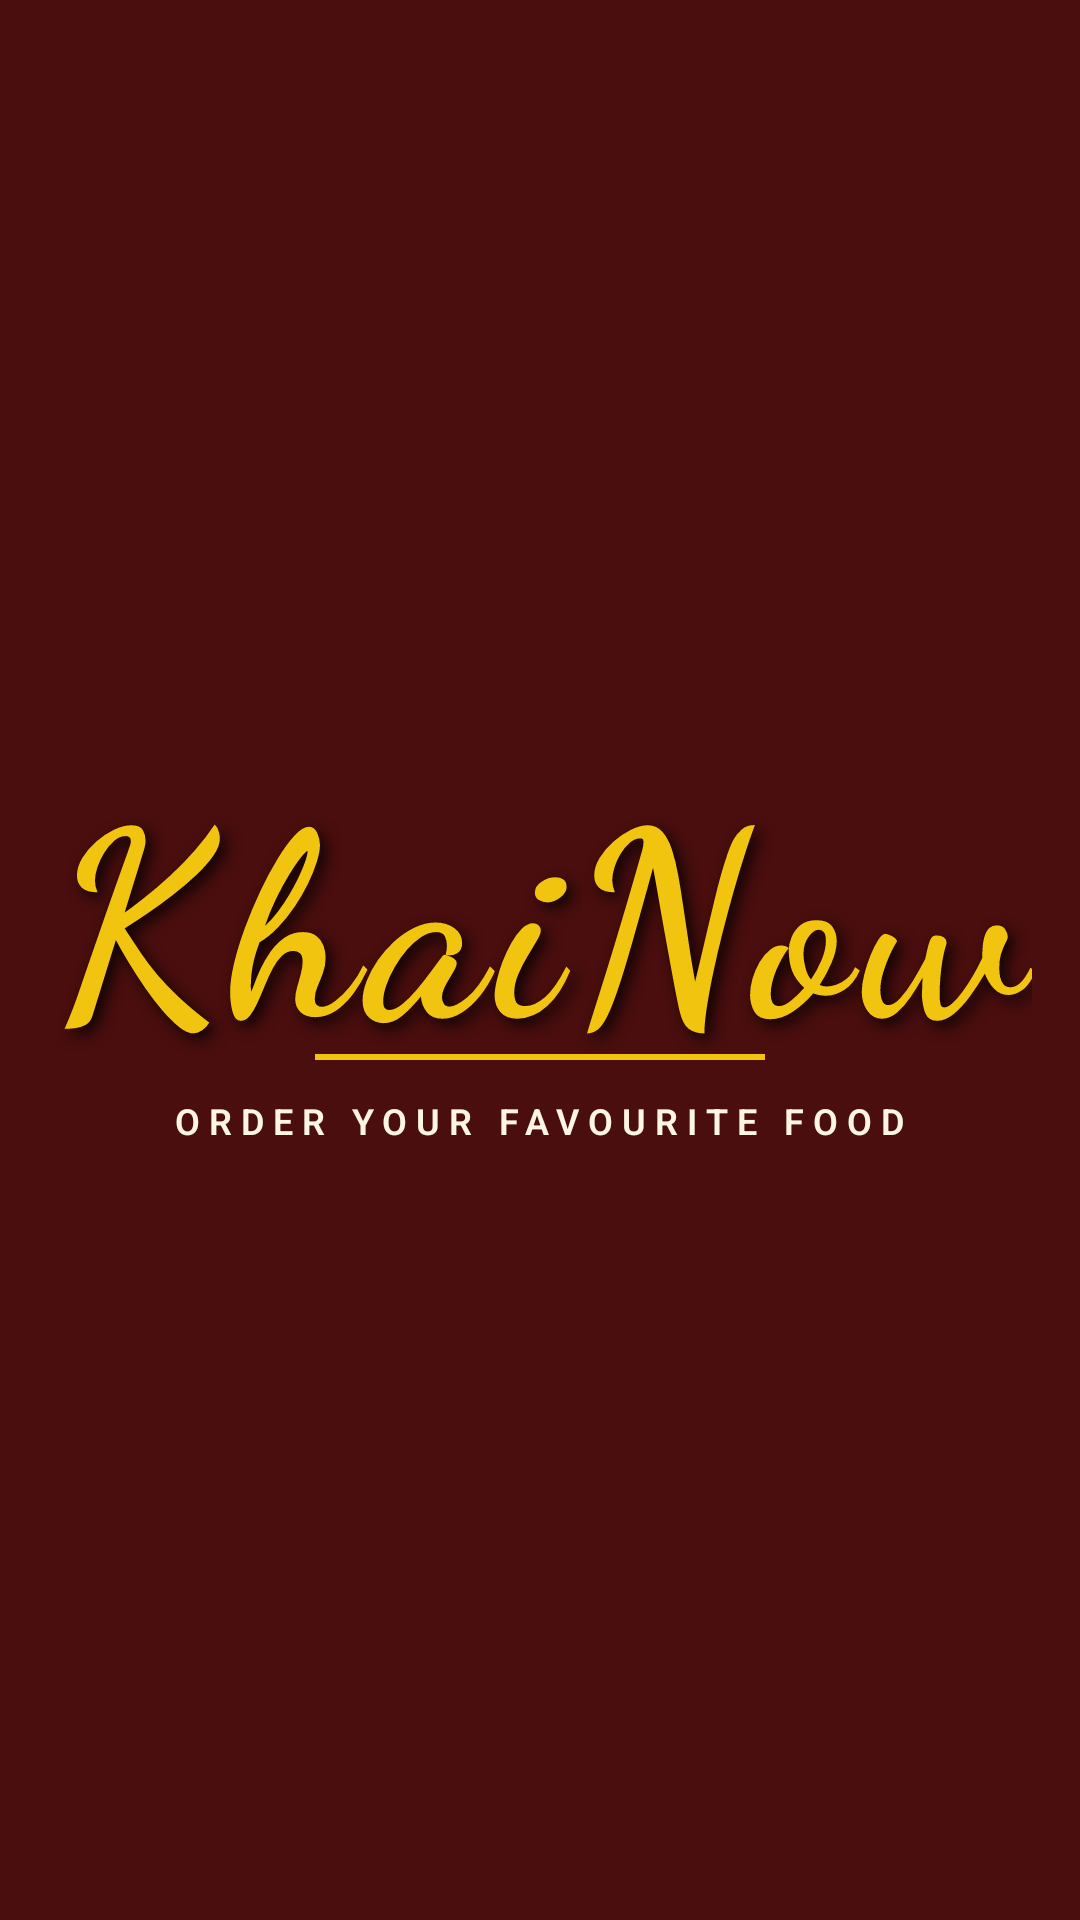

Write the Android layout XML for this screen, with the resource values it uses.
<!-- AndroidManifest.xml: application theme Theme.KhaiNow -->
<!-- res/layout/fragment_start.xml -->
<?xml version="1.0" encoding="utf-8"?>
<LinearLayout xmlns:android="http://schemas.android.com/apk/res/android"
    xmlns:tools="http://schemas.android.com/tools"
    android:layout_width="match_parent"
    android:layout_height="match_parent"
    android:background="@color/restaurant_maroon"
    android:gravity="center"
    android:orientation="vertical"
    tools:context=".fragments.auth.StartFragment">

    <TextView
        android:id="@+id/khaiNowText"
        android:layout_width="wrap_content"
        android:layout_height="wrap_content"
        android:fontFamily="cursive"
        android:gravity="center"
        android:includeFontPadding="false"
        android:letterSpacing="0.05"
        android:shadowColor="#CC000000"
        android:shadowDx="6"
        android:shadowDy="6"
        android:shadowRadius="12"
        android:text="KhaiNow"
        android:textColor="@color/restaurant_gold"
        android:textSize="86sp"
        android:textStyle="bold" />

    <View
        android:layout_width="150dp"
        android:layout_height="2dp"
        android:layout_marginTop="-10dp"
        android:layout_marginBottom="12dp"
        android:background="@color/restaurant_gold" />

    <TextView
        android:id="@+id/tv_subtitle"
        android:layout_width="wrap_content"
        android:layout_height="wrap_content"
        android:fontFamily="sans-serif-light"
        android:gravity="center"
        android:letterSpacing="0.25"
        android:text="ORDER YOUR FAVOURITE FOOD"
        android:textColor="@color/restaurant_cream"
        android:textSize="12sp"
        android:textStyle="bold" />

</LinearLayout>
<!-- resources referenced by this layout -->
<resources>
  <color name="restaurant_cream">#FDF5E6</color>
  <color name="restaurant_gold">#F1C40F</color>
  <color name="restaurant_maroon">#4A0E0E</color>
  <style name="Theme.KhaiNow" parent="Base.Theme.KhaiNow" />
  <style name="Base.Theme.KhaiNow" parent="Theme.Material3.DayNight.NoActionBar">
          
          <item name="android:statusBarColor">@color/restaurant_maroon</item>
          <item name="android:windowLightStatusBar">false</item>
  
      </style>
</resources>
